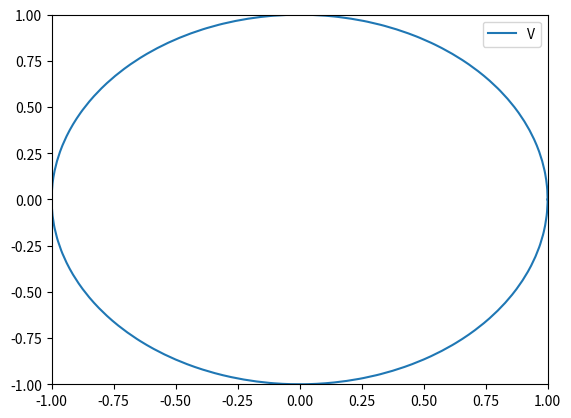

Source code (Python):
import random
from math import pi, sin, cos
import copy
from matplotlib import pyplot as plt
import numpy as np
RADIUS = 1.0
ANGLE2RAD = pi / 180
RAD2DEGREE = 180 / pi
SAMPLE_TIME = 1.0
INITIAL_POSE = [90 * ANGLE2RAD, RADIUS, 0]
ANGEL_VELOCITY = [1.0 * ANGLE2RAD, 2.0 * ANGLE2RAD, 3.0 * ANGLE2RAD]

def GenerateSensorData():
    total_angle = 0.0
    angel_vel= []
    linear_vel =[]
    while total_angle < 360.0: 
        id = random.randint(0, 2)
        w = ANGEL_VELOCITY[id]
        v = w * RADIUS
        angel_vel.append(w)
        linear_vel.append(v)
        total_angle += abs(w * SAMPLE_TIME * RAD2DEGREE)
    return angel_vel, linear_vel

def UpdateCurrentPose(w, v, pose):
        # use velocity model introduced by 《Probabilistic Robotics》
        # r = abs(v / w)
        # for the direction of the v must point to the circle center
        # and this direction is decided by the direction of the w
        # for example, the positive v with a positive w and the positive v with a negative w
        # will point to the different circle center
        r = v / w 
        x_c = pose[1] - r * sin(pose[0])
        y_c = pose[2] + r * cos(pose[0])
        # update orientation
        pose[0] += w * SAMPLE_TIME
        # update position
        pose[1] = x_c + r * sin(pose[0])
        pose[2] = y_c - r * cos(pose[0])

def main():
    w_data, v_data = GenerateSensorData()
    # [θ, x, y]
    pose = copy.deepcopy(INITIAL_POSE) 
    x_data = [pose[1]]
    y_data = [pose[2]]
    for i in range(len(w_data)):
        w = w_data[i]
        v = v_data[i]
        UpdateCurrentPose(w, v, pose)
        x_data.append(pose[1])
        y_data.append(pose[2])
    
    x_data = np.array(x_data)
    y_data = np.array(y_data)
    plt.plot(x_data, y_data)
    plt.xlim((-RADIUS, RADIUS))
    plt.ylim((-RADIUS, RADIUS))
    plt.legend("Velocity model")
    plt.show()

if __name__ == '__main__':
    main()
